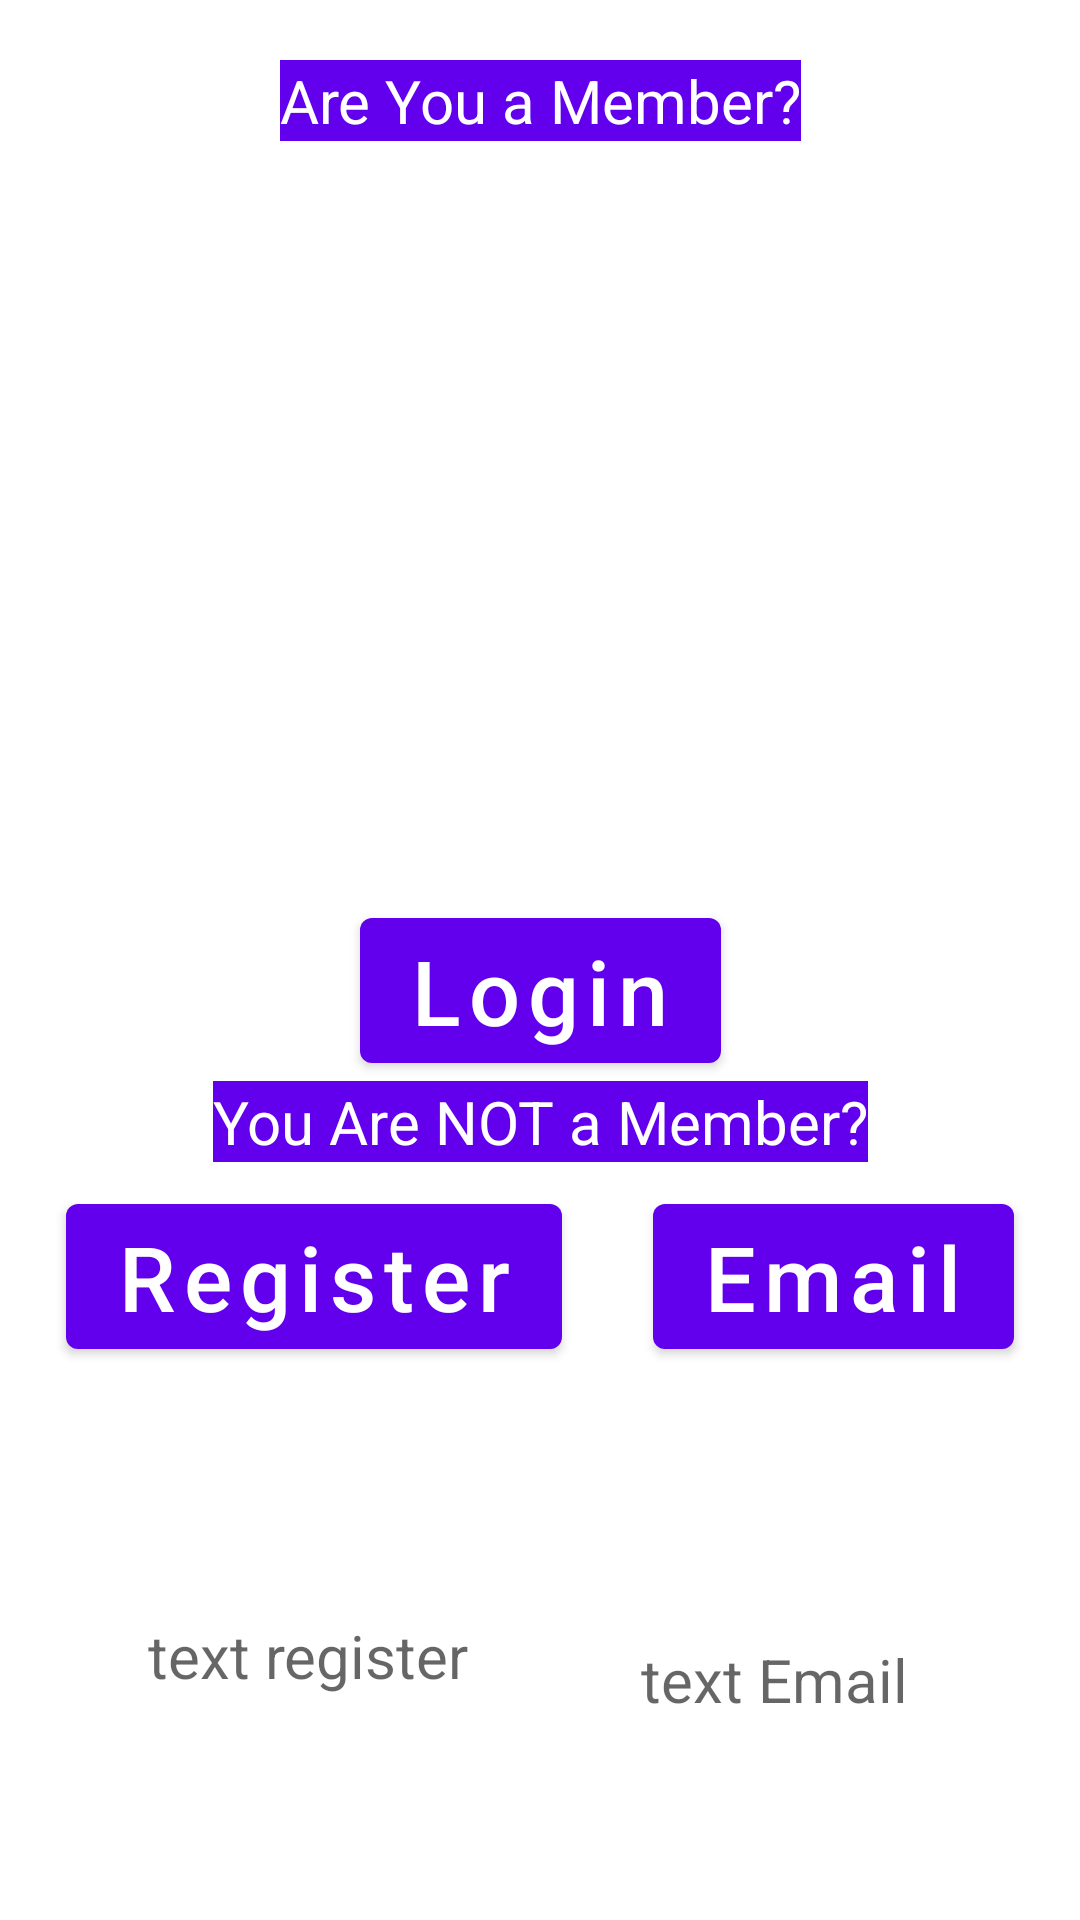

Android layout source for this screen:
<!-- AndroidManifest.xml: application theme Theme.Practice115 -->
<!-- res/layout/activity_main2.xml -->
<?xml version="1.0" encoding="utf-8"?>
<androidx.constraintlayout.widget.ConstraintLayout xmlns:android="http://schemas.android.com/apk/res/android"
    xmlns:app="http://schemas.android.com/apk/res-auto"
    xmlns:tools="http://schemas.android.com/tools"
    android:layout_width="match_parent"
    android:layout_height="match_parent"
    tools:context=".MainActivity2">

    <ImageView
        android:layout_width="match_parent"
        android:layout_height="wrap_content"
        android:id="@+id/image"
        app:layout_constraintEnd_toEndOf="parent"
        app:layout_constraintStart_toStartOf="parent"
        app:layout_constraintTop_toTopOf="parent"/>

    <TextView
        android:layout_width="wrap_content"
        android:layout_height="wrap_content"
        android:text="Are You a Member?"
        android:id="@+id/txt_member"
        android:textSize="20sp"
        android:textColor="@color/white"
        android:background="@color/purple_500"
        android:layout_marginTop="20dp"
        app:layout_constraintEnd_toEndOf="parent"
        app:layout_constraintStart_toStartOf="parent"
        app:layout_constraintTop_toBottomOf="@id/image"/>

    <Button
        android:id="@+id/login"
        android:layout_width="wrap_content"
        android:layout_height="wrap_content"
        android:text="Login"
        android:textAllCaps="false"
        android:textColor="@color/white"
        android:textSize="30sp"
        android:layout_marginTop="20dp"
        app:layout_constraintBottom_toBottomOf="parent"
        app:layout_constraintEnd_toEndOf="parent"
        app:layout_constraintStart_toStartOf="parent"
        app:layout_constraintTop_toTopOf="parent" />

    <TextView
        android:layout_width="wrap_content"
        android:layout_height="wrap_content"
        android:text="You Are NOT a Member?"
        android:id="@+id/txt_register"
        android:textSize="20sp"
        android:textColor="@color/white"
        android:background="@color/purple_500"
        app:layout_constraintEnd_toEndOf="parent"
        app:layout_constraintStart_toStartOf="parent"
        app:layout_constraintTop_toBottomOf="@id/login"
        app:layout_constraintBottom_toTopOf="@id/register"/>

    <Button
        android:id="@+id/register"
        android:layout_width="wrap_content"
        android:layout_height="wrap_content"
        android:text="Register"
        android:textAllCaps="false"
        android:textColor="@color/white"
        android:textSize="30sp"
        android:layout_marginTop="8dp"
        android:layout_marginRight="8dp"
        app:layout_constraintHorizontal_bias="0.5"
        app:layout_constraintEnd_toStartOf="@id/email"
        app:layout_constraintStart_toStartOf="parent"
        app:layout_constraintTop_toBottomOf="@id/txt_register" />

    <Button
        android:layout_width="wrap_content"
        android:layout_height="wrap_content"
        android:id="@+id/email"
        android:text="Email"
        android:textAllCaps="false"
        android:textColor="@color/white"
        android:textSize="30sp"
        app:layout_constraintHorizontal_bias="0.5"
        app:layout_constraintStart_toEndOf="@id/register"
        app:layout_constraintEnd_toEndOf="parent"
        app:layout_constraintTop_toTopOf="@id/register"/>

    <TextView
        android:layout_width="wrap_content"
        android:layout_height="wrap_content"
        android:hint="text register"
        android:id="@+id/regTxt"
        android:textSize="20sp"
        android:textColor="@color/black"
        android:layout_marginTop="8dp"
        android:layout_marginRight="8dp"
        app:layout_constraintHorizontal_bias="0.5"
        app:layout_constraintBottom_toBottomOf="parent"
        app:layout_constraintTop_toBottomOf="@id/register"
        app:layout_constraintStart_toStartOf="parent"
        app:layout_constraintEnd_toStartOf="@id/txtEmail"/>

    <TextView
        android:layout_width="wrap_content"
        android:layout_height="wrap_content"
        android:hint="text Email"
        android:id="@+id/txtEmail"
        android:textSize="20sp"
        android:textColor="@color/black"
        android:layout_marginTop="8dp"
        android:layout_marginRight="8dp"
        app:layout_constraintHorizontal_bias="0.5"
        app:layout_constraintTop_toTopOf="@id/regTxt"
        app:layout_constraintStart_toEndOf="@id/regTxt"
        app:layout_constraintEnd_toEndOf="parent"/>

    <FrameLayout
        android:layout_width="match_parent"
        android:layout_height="match_parent"
        android:id="@+id/frame1"/>

</androidx.constraintlayout.widget.ConstraintLayout>
<!-- resources referenced by this layout -->
<resources>
  <style name="Theme.Practice115" parent="Theme.MaterialComponents.DayNight.DarkActionBar">
          
          <item name="colorPrimary">@color/purple_500</item>
          <item name="colorPrimaryVariant">@color/purple_700</item>
          <item name="colorOnPrimary">@color/white</item>
          
          <item name="colorSecondary">@color/teal_200</item>
          <item name="colorSecondaryVariant">@color/teal_700</item>
          <item name="colorOnSecondary">@color/black</item>
          
          <item name="android:statusBarColor" tools:targetApi="l">?attr/colorPrimaryVariant</item>
          
      </style>
  <!-- not gathered from this repository: default colours our renderer supplied (Android Studio template values) -->
  <color name="purple_500">#FF6200EE</color>
  <color name="purple_700">#FF3700B3</color>
  <color name="teal_200">#FF03DAC5</color>
  <color name="teal_700">#FF018786</color>
  <color name="black">#FF000000</color>
  <color name="white">#FFFFFFFF</color>
</resources>
